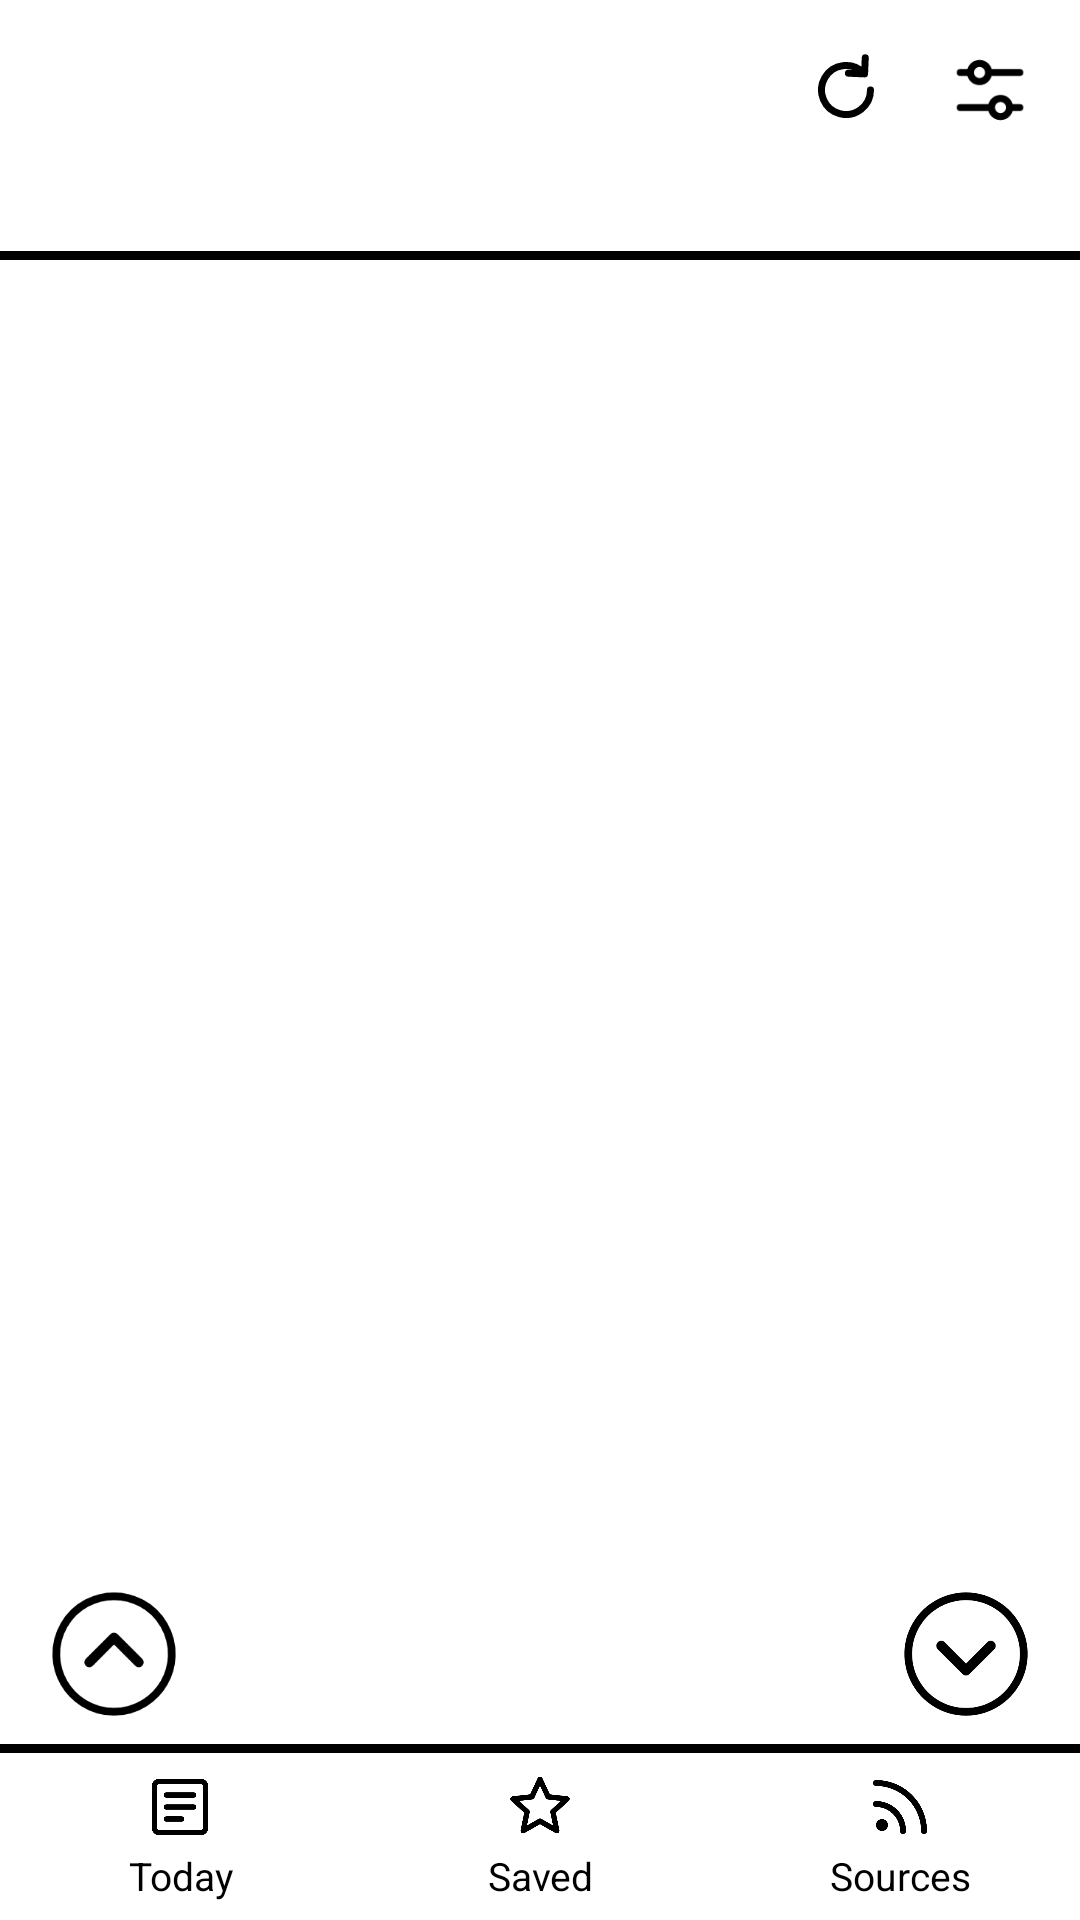

Write the Android layout XML for this screen, with the resource values it uses.
<!-- AndroidManifest.xml: application theme AppTheme -->
<!-- res/layout/activity_main.xml -->
<?xml version="1.0" encoding="utf-8"?>
<LinearLayout xmlns:android="http://schemas.android.com/apk/res/android"
    android:layout_width="match_parent"
    android:layout_height="match_parent"
    android:background="@color/paper"
    android:orientation="vertical">

    
    <LinearLayout
        android:layout_width="match_parent"
        android:layout_height="wrap_content"
        android:gravity="center_vertical"
        android:orientation="horizontal"
        android:paddingStart="16dp"
        android:paddingEnd="6dp"
        android:paddingTop="6dp">

        <TextView
            android:id="@+id/header_title"
            style="@style/Title"
            android:layout_width="0dp"
            android:layout_height="wrap_content"
            android:layout_weight="1"
            android:maxLines="1"
            android:ellipsize="end" />

        <ImageButton
            android:id="@+id/btn_refresh"
            style="@style/IconButton"
            android:contentDescription="@string/refresh"
            android:src="@drawable/ic_refresh" />

        <ImageButton
            android:id="@+id/btn_settings"
            style="@style/IconButton"
            android:contentDescription="@string/settings"
            android:src="@drawable/ic_settings" />
    </LinearLayout>

    <TextView
        android:id="@+id/status"
        android:layout_width="match_parent"
        android:layout_height="wrap_content"
        android:paddingStart="16dp"
        android:paddingEnd="16dp"
        android:paddingTop="6dp"
        android:paddingBottom="6dp"
        android:maxLines="1"
        android:ellipsize="end"
        android:textColor="@color/muted"
        android:textSize="13sp" />

    <View
        android:layout_width="match_parent"
        android:layout_height="3dp"
        android:background="@color/ink" />

    
    <FrameLayout
        android:id="@+id/page_frame"
        android:layout_width="match_parent"
        android:layout_height="0dp"
        android:layout_weight="1">

        <LinearLayout
            android:id="@+id/page"
            android:layout_width="match_parent"
            android:layout_height="match_parent"
            android:orientation="vertical" />

        <TextView
            android:id="@+id/empty"
            android:layout_width="match_parent"
            android:layout_height="match_parent"
            android:gravity="center"
            android:padding="32dp"
            android:textColor="@color/ink"
            android:textSize="17sp"
            android:visibility="gone" />
    </FrameLayout>

    
    <LinearLayout
        android:layout_width="match_parent"
        android:layout_height="wrap_content"
        android:gravity="center_vertical"
        android:orientation="horizontal"
        android:paddingStart="12dp"
        android:paddingEnd="12dp"
        android:paddingTop="4dp"
        android:paddingBottom="4dp">

        <ImageButton
            android:id="@+id/page_up"
            style="@style/PageButton"
            android:contentDescription="@string/previous_page"
            android:src="@drawable/ic_page_up" />

        <TextView
            android:id="@+id/page_label"
            android:layout_width="0dp"
            android:layout_height="wrap_content"
            android:layout_weight="1"
            android:gravity="center"
            android:textColor="@color/ink"
            android:textSize="17sp" />

        <ImageButton
            android:id="@+id/page_down"
            style="@style/PageButton"
            android:contentDescription="@string/next_page"
            android:src="@drawable/ic_page_down" />
    </LinearLayout>

    <View
        android:layout_width="match_parent"
        android:layout_height="3dp"
        android:background="@color/ink" />

    
    <LinearLayout
        android:layout_width="match_parent"
        android:layout_height="wrap_content"
        android:orientation="horizontal">

        <TextView
            android:id="@+id/nav_today"
            style="@style/NavTab"
            android:drawableTop="@drawable/ic_today"
            android:text="@string/tab_today" />

        <TextView
            android:id="@+id/nav_saved"
            style="@style/NavTab"
            android:drawableTop="@drawable/ic_star"
            android:text="@string/tab_saved" />

        <TextView
            android:id="@+id/nav_sources"
            style="@style/NavTab"
            android:drawableTop="@drawable/ic_sources"
            android:text="@string/tab_sources" />
    </LinearLayout>
</LinearLayout>
<!-- resources referenced by this layout -->
<resources>
  <color name="ink">#000000</color>
  <color name="muted">#444444</color>
  <color name="paper">#FFFFFF</color>
  <!-- drawable ic_refresh (drawable) -->
  <?xml version="1.0" encoding="utf-8"?>
  <vector xmlns:android="http://schemas.android.com/apk/res/android"
      android:width="24dp" android:height="24dp"
      android:viewportWidth="24" android:viewportHeight="24">
      <path android:fillColor="#00000000" android:strokeColor="#000000"  android:strokeLineCap="round" android:strokeLineJoin="round" android:strokeWidth="2" android:pathData="M19,12 A7,7 0 1,1 16.95,7.05" />
      <path android:fillColor="#00000000" android:strokeColor="#000000"  android:strokeLineCap="round" android:strokeLineJoin="round" android:strokeWidth="2" android:pathData="M17.5,2.8 L17.3,7.4 L12.7,7.2" />
  </vector>
  <!-- drawable ic_star (drawable) -->
  <?xml version="1.0" encoding="utf-8"?>
  <vector xmlns:android="http://schemas.android.com/apk/res/android"
      android:width="24dp" android:height="24dp"
      android:viewportWidth="24" android:viewportHeight="24">
      <path android:fillColor="#00000000" android:strokeColor="#000000" android:strokeWidth="1.8" android:strokeLineCap="round" android:strokeLineJoin="round" android:pathData="M12,2.8 L14.7,8.6 L21,9.3 L16.3,13.6 L17.6,19.9 L12,16.7 L6.4,19.9 L7.7,13.6 L3,9.3 L9.3,8.6 Z" />
  </vector>
  <string name="next_page">Next page</string>
  <string name="previous_page">Previous page</string>
  <string name="refresh">Refresh</string>
  <string name="settings">Settings</string>
  <string name="tab_saved">Saved</string>
  <string name="tab_sources">Sources</string>
  <string name="tab_today">Today</string>
  <style name="IconButton">
          <item name="android:layout_width">48dp</item>
          <item name="android:layout_height">48dp</item>
          <item name="android:padding">10dp</item>
          <item name="android:scaleType">fitCenter</item>
          <item name="android:background">@drawable/press</item>
      </style>
  <style name="NavTab">
          <item name="android:layout_width">0dp</item>
          <item name="android:layout_height">wrap_content</item>
          <item name="android:layout_weight">1</item>
          <item name="android:gravity">center</item>
          <item name="android:paddingTop">6dp</item>
          <item name="android:paddingBottom">6dp</item>
          <item name="android:drawablePadding">2dp</item>
          <item name="android:textSize">13sp</item>
          <item name="android:textColor">@color/ink</item>
          <item name="android:background">@drawable/press</item>
      </style>
  <style name="PageButton">
          <item name="android:layout_width">52dp</item>
          <item name="android:layout_height">52dp</item>
          <item name="android:padding">4dp</item>
          <item name="android:scaleType">fitCenter</item>
          <item name="android:background">@drawable/press</item>
      </style>
  <style name="Title">
          <item name="android:textColor">@color/ink</item>
          <item name="android:textSize">26sp</item>
          <item name="android:textStyle">bold</item>
          <item name="android:fontFamily">sans-serif</item>
      </style>
  <!-- drawable press (drawable) -->
  <?xml version="1.0" encoding="utf-8"?>
  <selector xmlns:android="http://schemas.android.com/apk/res/android">
      <item android:state_pressed="true" android:drawable="@color/faded" />
      <item android:drawable="@android:color/transparent" />
  </selector>
  <color name="faded">#777777</color>
</resources>
